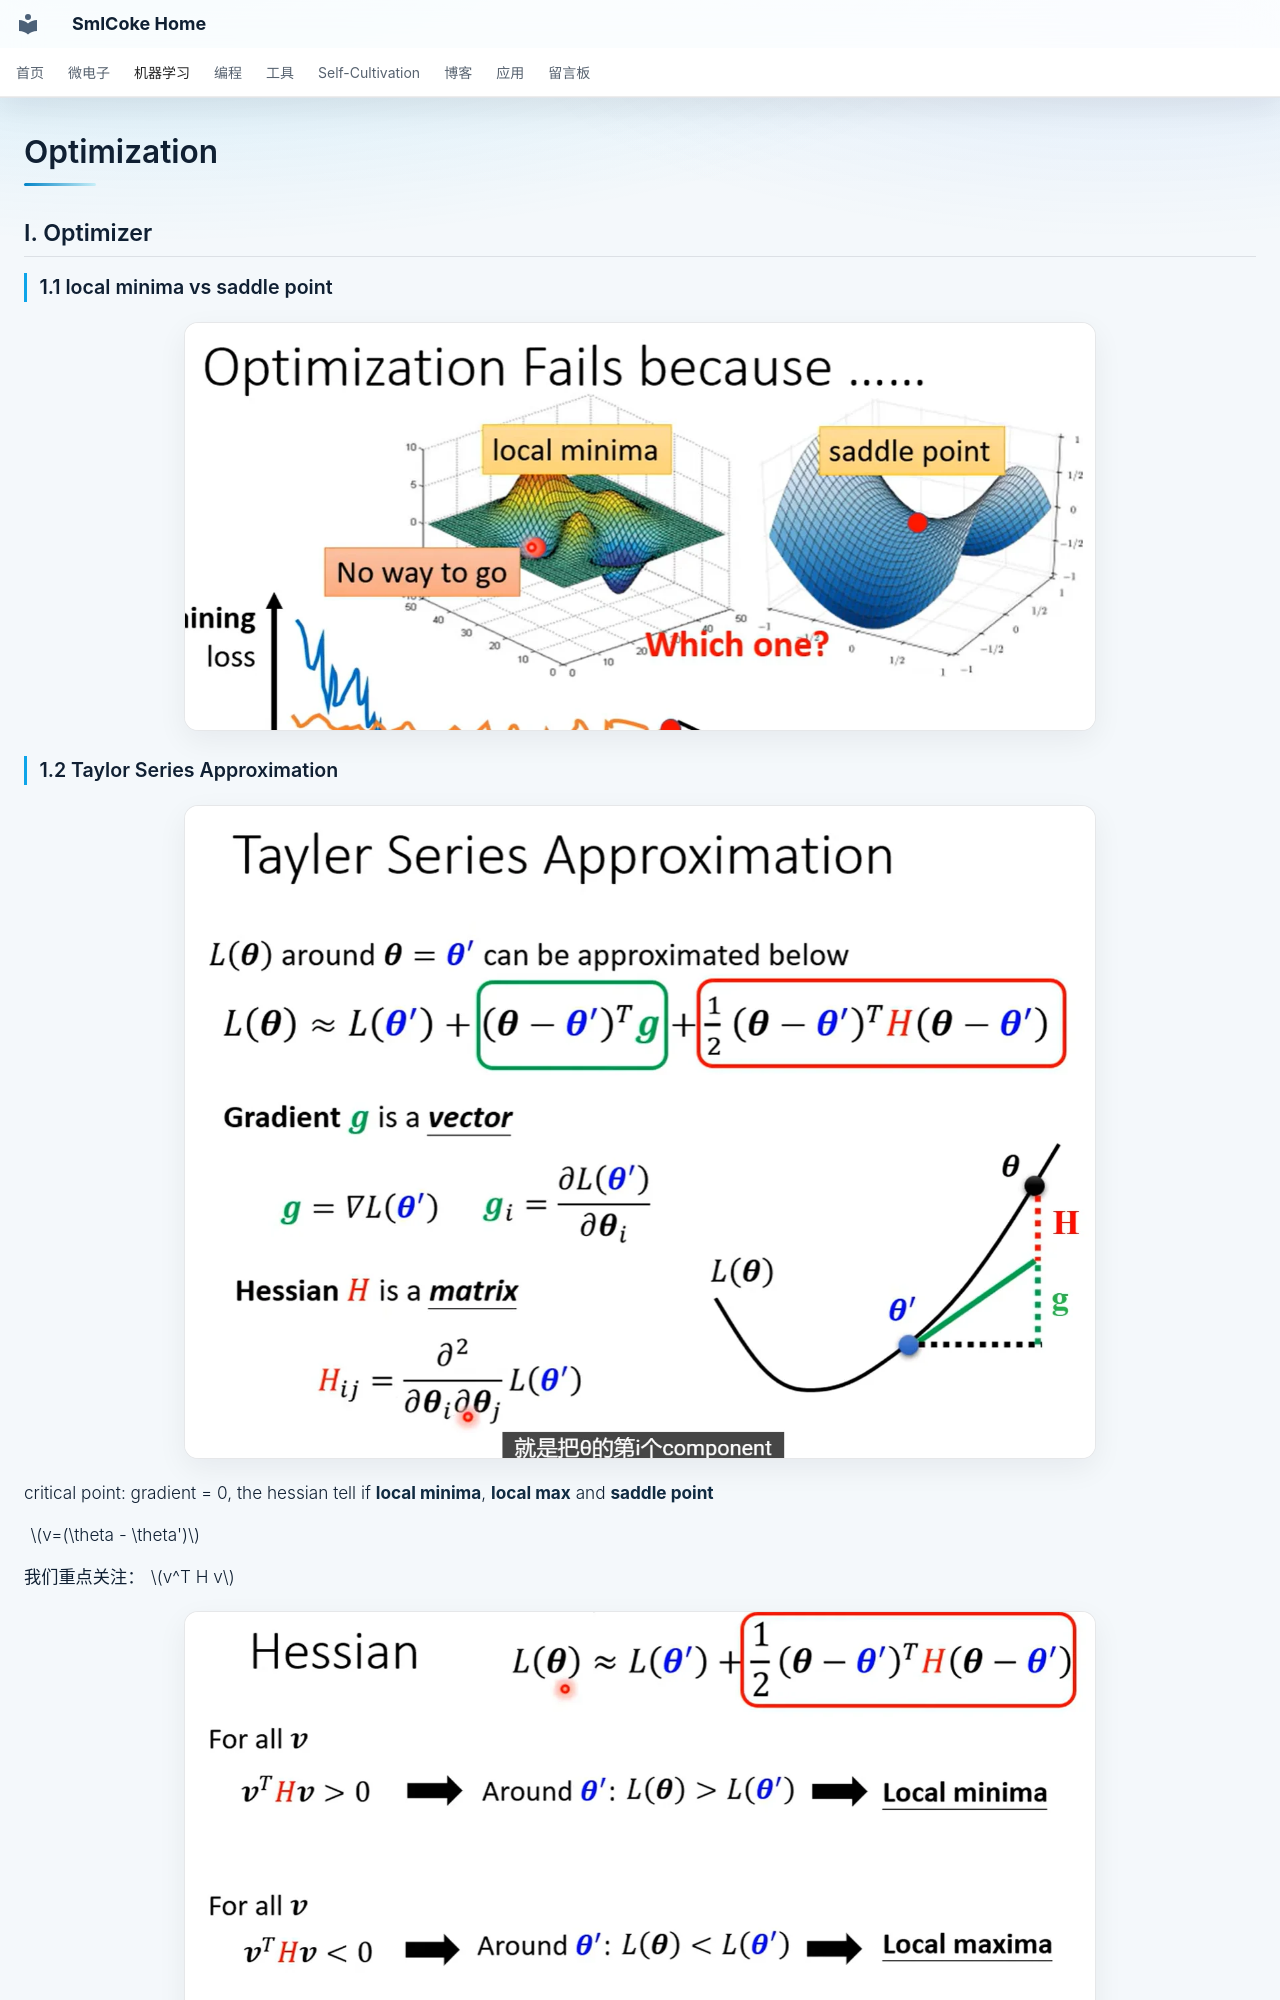

repository: SmlCoke/smlcoke-web · page: machine-learning/fundamentals/optimization/index.html · generator: mkdocs

# Optimization

## I. Optimizer

### 1.1 local minima vs saddle point
![alt text](assets/image.webp)

### 1.2 Taylor Series Approximation
![alt text](assets/image-1.webp)

critical point: gradient = 0, the hessian tell if **local minima**, **local max** and **saddle point**
